Run: headless pygame with SDL's dummy video driver; simulated clock (each Clock.tick advances the game by its frame time, no real sleeping); random seed 0; keys injected as events and as key.get_pressed() state; no mouse input.
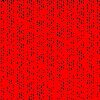
Frame 1 of 1 · flips 1–60 · no input (game ended)

The pygame program that drew these frames:

import pygame as pg
from time import sleep

N = 100

def eratostène(n):
    """Donne la liste des premiers < n"""
    ints = list(range(2, n))
    k = 0
    while ints[k] <= n ** 0.5:
        div = ints[k]
        f = lambda x : x % div == 0 if x != div else False
        suppr = list(map(f, ints))
        ints = [ints[i] for i in range(len(ints)) if not suppr[i]]
        k += 1
    return ints

DIM = N, N

screen = pg.display.set_mode(DIM)

def affichage():
    n = DIM[0]
    prem = pg.Surface((1, 1)) ; prem.fill((255, 0, 0))
    non_prem = pg.Surface((1, 1)) ; non_prem.fill((0, 0, 0))
    erat = eratostène(n*n)
    for i in range(n):
        for j in range(n):
            nbr = i * n +j
            if nbr in erat:
                screen.blit(non_prem, (j, i))
            else:
                screen.blit(prem, (j, i))

if __name__ == '__main__':
    affichage()
    pg.display.flip()
    sleep(2)
    pg.quit()
